Labelled photos from "imgs_others", an image-classification folder in yujeong0/Auto_painting_program. The possible labels are: apple, avocado, carrot, cherry, flower, leaf, shellfish, tomato.

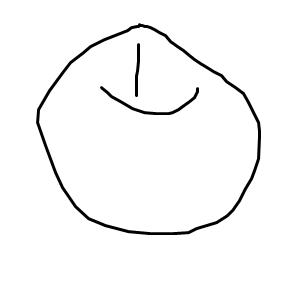
Label: apple

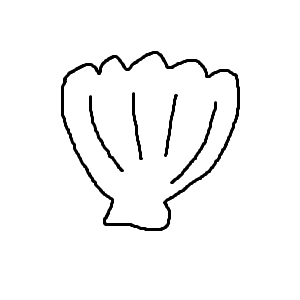
Label: shellfish

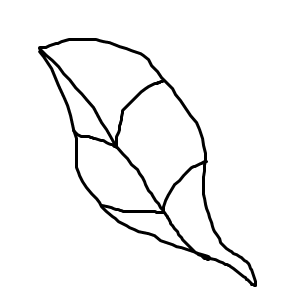
Label: leaf

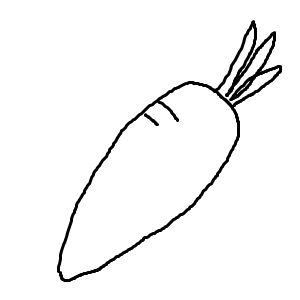
Label: carrot

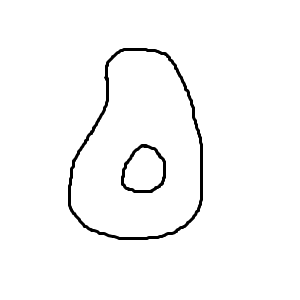
Label: avocado

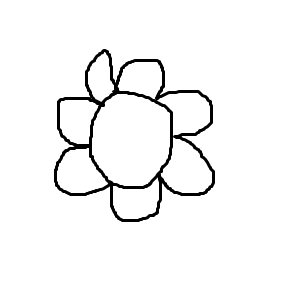
Label: flower
